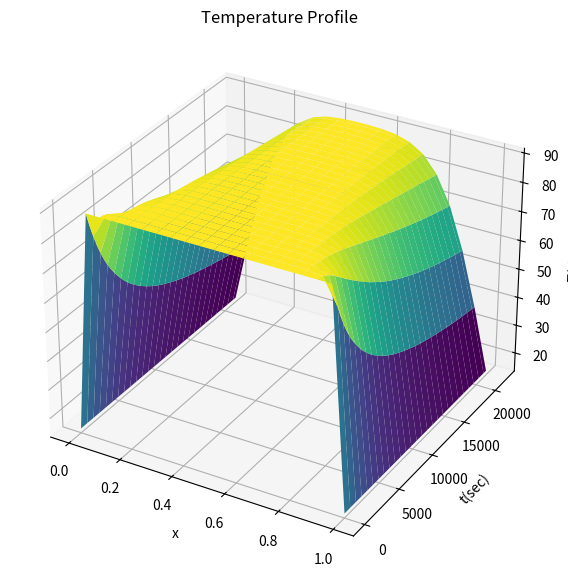

Write the Python code that produced this figure.
import numpy as np
import matplotlib.pyplot as plt
from scipy.integrate import solve_ivp
from mpl_toolkits.mplot3d import Axes3D

# 1. 파라미터 및 격자 설정
alpha = 4.8e-7
L = 1.0           # x의 범위 (0에서 1)
nx = 20           # 공간 격자 수
x = np.linspace(0, L, nx)
dx = x[1] - x[2]

t_span = (0, 21600)  # 시작 시간, 종료 시간
t_eval = np.linspace(0, 21600, 54) # 결과 출력 시간대

# 2. 초기 조건 설정 (Initial Condition)
# 모든 지점의 초기 온도 T = 90
T0 = np.full(nx, 90.0)

# 3. PDE 정의 (공간에 대한 이산화)
def heat_equation(t, T):
    dTdt = np.zeros_like(T)
    
    # 경계 조건 (Boundary Conditions): pl=ul-15, pr=ur-15 (Dirichlet 조건)
    # 양쪽 끝 온도를 15도로 고정
    T[0] = 15
    T[-1] = 15
    
    # 내부 점들에 대한 중앙 차분 (Central Difference)
    # dT/dt = alpha * d^2T/dx^2
    for i in range(1, nx - 1):
        d2Tdx2 = (T[i+1] - 2*T[i] + T[i-1]) / (dx**2)
        dTdt[i] = alpha * d2Tdx2
        
    # 경계점의 변화율은 0으로 유지 (온도가 고정되어 있으므로)
    dTdt[0] = 0
    dTdt[-1] = 0
    
    return dTdt

# 4. 수치 해석 실행 (Solver)
sol = solve_ivp(heat_equation, t_span, T0, t_eval=t_eval, method='RK45')

# 5. 결과 시각화 (3D Surface Plot)
X, T_grid = np.meshgrid(x, sol.t)
fig = plt.figure(figsize=(10, 7))
ax = fig.add_subplot(111, projection='3d')

# sol.y.T는 시간(row) x 공간(col) 배열입니다.
surf = ax.plot_surface(X, T_grid, sol.y.T, cmap='viridis')

ax.set_xlabel('x')
ax.set_ylabel('t(sec)')
ax.set_zlabel('T(deg C)')
ax.set_title('Temperature Profile')
plt.show()
